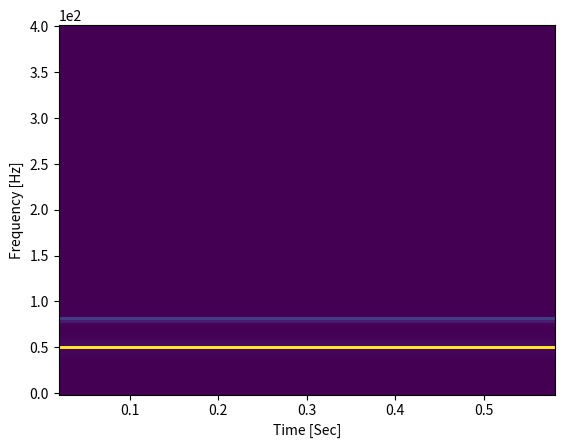

Source code (Python):
# This is juz for testing out small function from dsp_tools before integration on bigger one

import numpy as np
from scipy.fftpack import fft, ifft
import matplotlib.pyplot as plt
from scipy.signal import spectrogram


# --------------[FFT on mix of 2 frequency Sine Wave]--------------------
# Number of sample points
N = 600
# sample spacing
T = 1.0 / 800.0
x = np.linspace(0.0, N*T, N)
# 80 Hz and 50Hz sine wave
y = np.sin(50.0 * 2.0*np.pi*x) + 0.5*np.sin(80.0 * 2.0*np.pi*x)
# yf = fft(y)
# xf = np.linspace(0.0, 1.0/(2.0*T), N//2)
# plt.plot(xf, (2/N) * np.abs(yf[0:N//2]))
# plt.show()
print(y.size)


# SPECTROGRAM
f, t, Sxx = spectrogram(y, fs=800)
plt.pcolormesh(t, f, Sxx)
plt.ylabel('Frequency [Hz]')
plt.ticklabel_format(style='sci', axis='y', scilimits=(0, 0))
plt.xlabel('Time [Sec]')
plt.savefig('test')
plt.show()


